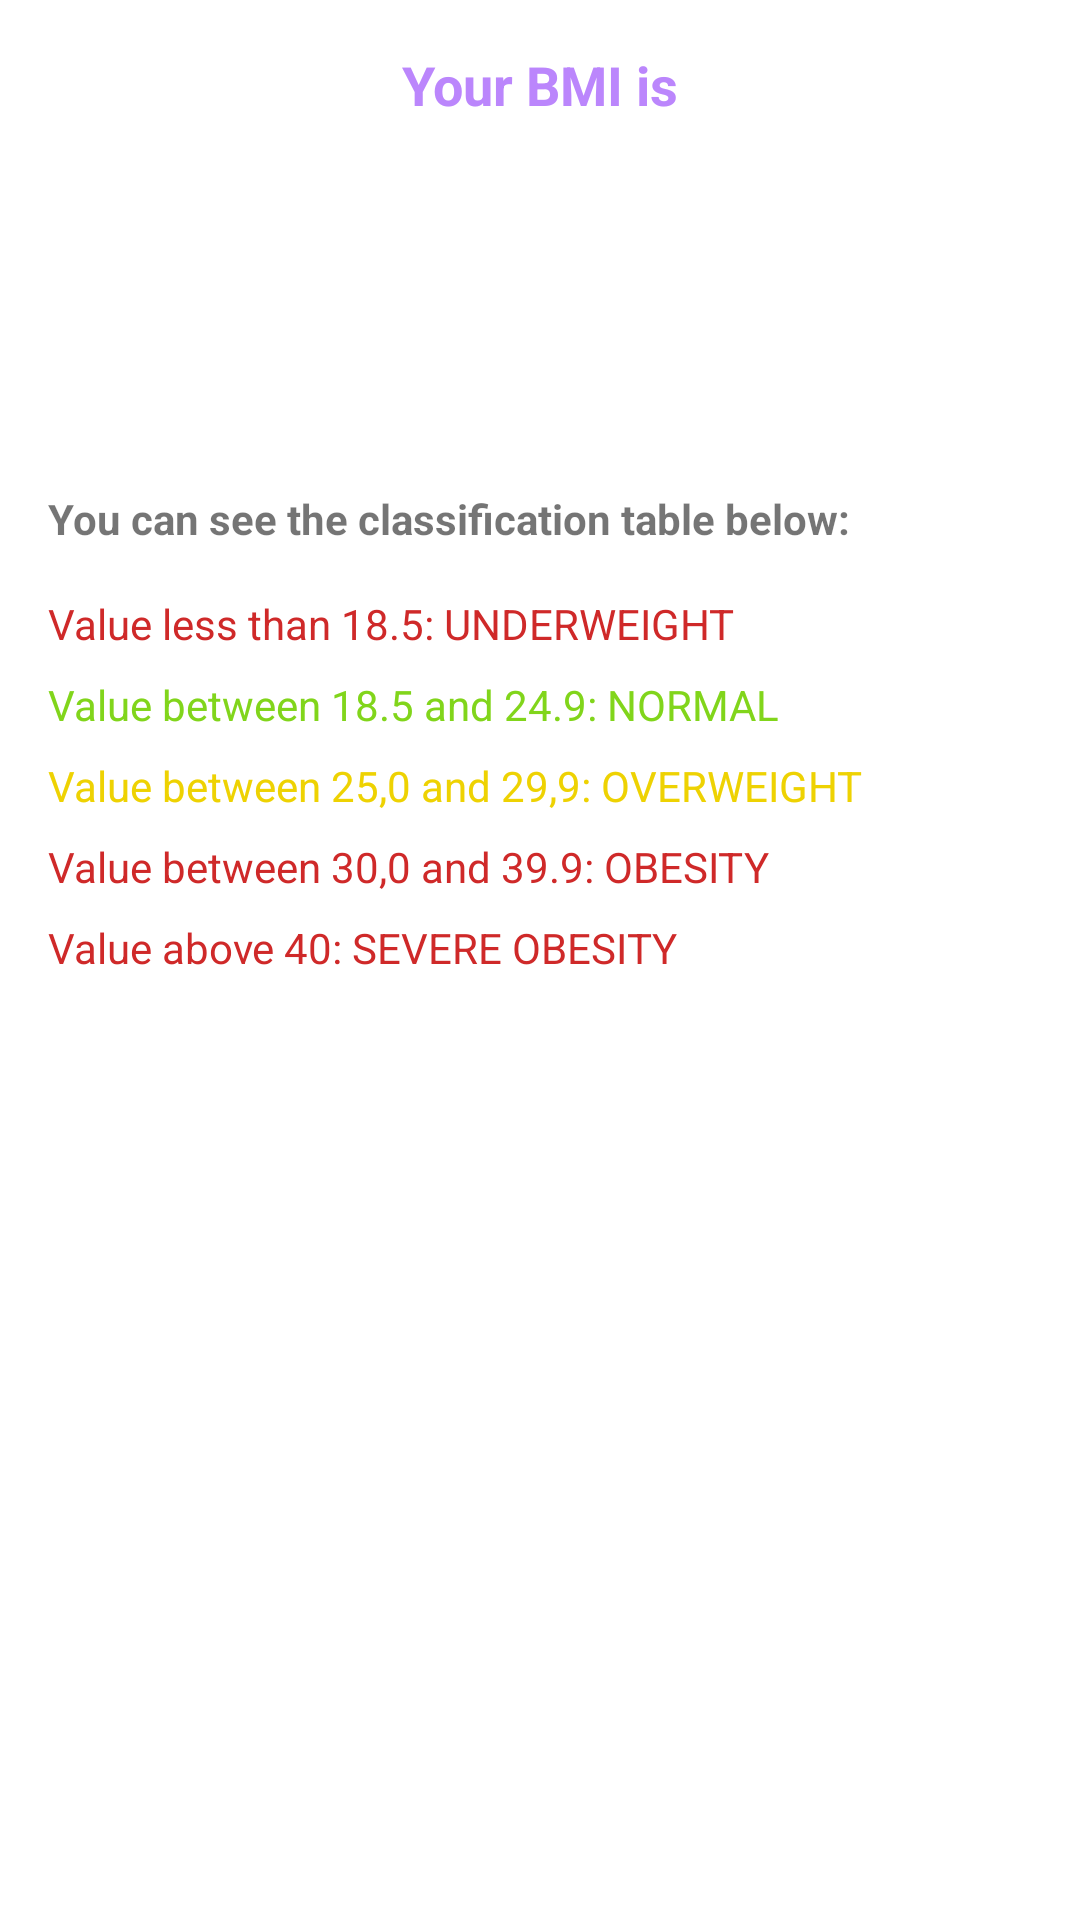

Android layout source for this screen:
<!-- AndroidManifest.xml: application theme Theme.BMICalculator -->
<!-- res/layout/activity_result.xml -->
<?xml version="1.0" encoding="utf-8"?>
<LinearLayout xmlns:android="http://schemas.android.com/apk/res/android"
    xmlns:tools="http://schemas.android.com/tools"
    android:layout_width="match_parent"
    android:layout_height="match_parent"
    android:orientation="vertical"
    tools:context=".ResultActivity">

    <TextView
        android:text="Your BMI is"
        android:textColor="@color/purple_200"
        android:textStyle="bold"
        android:layout_marginTop="16dp"
        android:layout_width="match_parent"
        android:layout_height="wrap_content"
        android:textAlignment="center"
        android:textSize="18sp"

        />

    <TextView
        android:id="@+id/textview_result"
        android:layout_width="match_parent"
        android:layout_height="wrap_content"
        android:padding="16dp"
        android:textAlignment="center"
        android:textSize="38sp"
        tools:text="27.010" />

    <TextView
        android:layout_width="match_parent"
        android:layout_height="wrap_content"
        android:id="@+id/textview_classificacao"
        android:textSize="18sp"
        android:textAlignment="center"
        tools:text="Classification: Normal" />

    <TextView
        android:layout_width="wrap_content"
        android:layout_height="wrap_content"
        android:layout_margin="16dp"
        android:text="You can see the classification table below:"
        android:textStyle="bold" />

    <TextView
        android:layout_width="wrap_content"
        android:layout_height="wrap_content"
        android:layout_marginStart="16dp"
        android:text="Value less than 18.5: UNDERWEIGHT"
        android:textColor="@color/red" />

    <TextView
        android:layout_width="wrap_content"
        android:layout_height="wrap_content"
        android:layout_marginStart="16dp"
        android:layout_marginTop="8dp"
        android:text="Value between 18.5 and 24.9: NORMAL"
        android:textColor="@color/green" />

    <TextView
        android:layout_width="wrap_content"
        android:layout_height="wrap_content"
        android:layout_marginStart="16dp"
        android:layout_marginTop="8dp"
        android:text="Value between 25,0 and 29,9: OVERWEIGHT"
        android:textColor="@color/yellow" />

    <TextView
        android:layout_width="wrap_content"
        android:layout_height="wrap_content"
        android:layout_marginStart="16dp"
        android:layout_marginTop="8dp"
        android:text="Value between 30,0 and 39.9: OBESITY"
        android:textColor="@color/red" />

    <TextView
        android:layout_width="wrap_content"
        android:layout_height="wrap_content"
        android:layout_marginStart="16dp"
        android:layout_marginTop="8dp"
        android:text="Value above 40: SEVERE OBESITY"
        android:textColor="@color/red" />

</LinearLayout>
<!-- resources referenced by this layout -->
<resources>
  <color name="green">#81d51b</color>
  <color name="purple_200">#FFBB86FC</color>
  <color name="red">#FFCF2929</color>
  <color name="yellow">#eed202</color>
  <style name="Theme.BMICalculator" parent="Base.Theme.BMICalculator" />
  <style name="Base.Theme.BMICalculator" parent="Theme.MaterialComponents.DayNight.DarkActionBar">
  
          
          <item name="colorPrimary">@color/purple_500</item>
          <item name="colorPrimaryVariant">@color/purple_700</item>
          <item name="colorOnPrimary">@color/white</item>
          
          <item name="colorSecondary">@color/teal_200</item>
          <item name="colorSecondaryVariant">@color/teal_700</item>
          <item name="colorOnSecondary">@color/black</item>
          
          <item name="android:statusBarColor">?attr/colorPrimaryVariant</item>
          
  
      </style>
  <color name="purple_500">#FF6200EE</color>
  <color name="purple_700">#FF3700B3</color>
  <color name="white">#FFFFFFFF</color>
  <color name="teal_200">#FF03DAC5</color>
  <color name="teal_700">#FF018786</color>
  <color name="black">#FF000000</color>
</resources>
